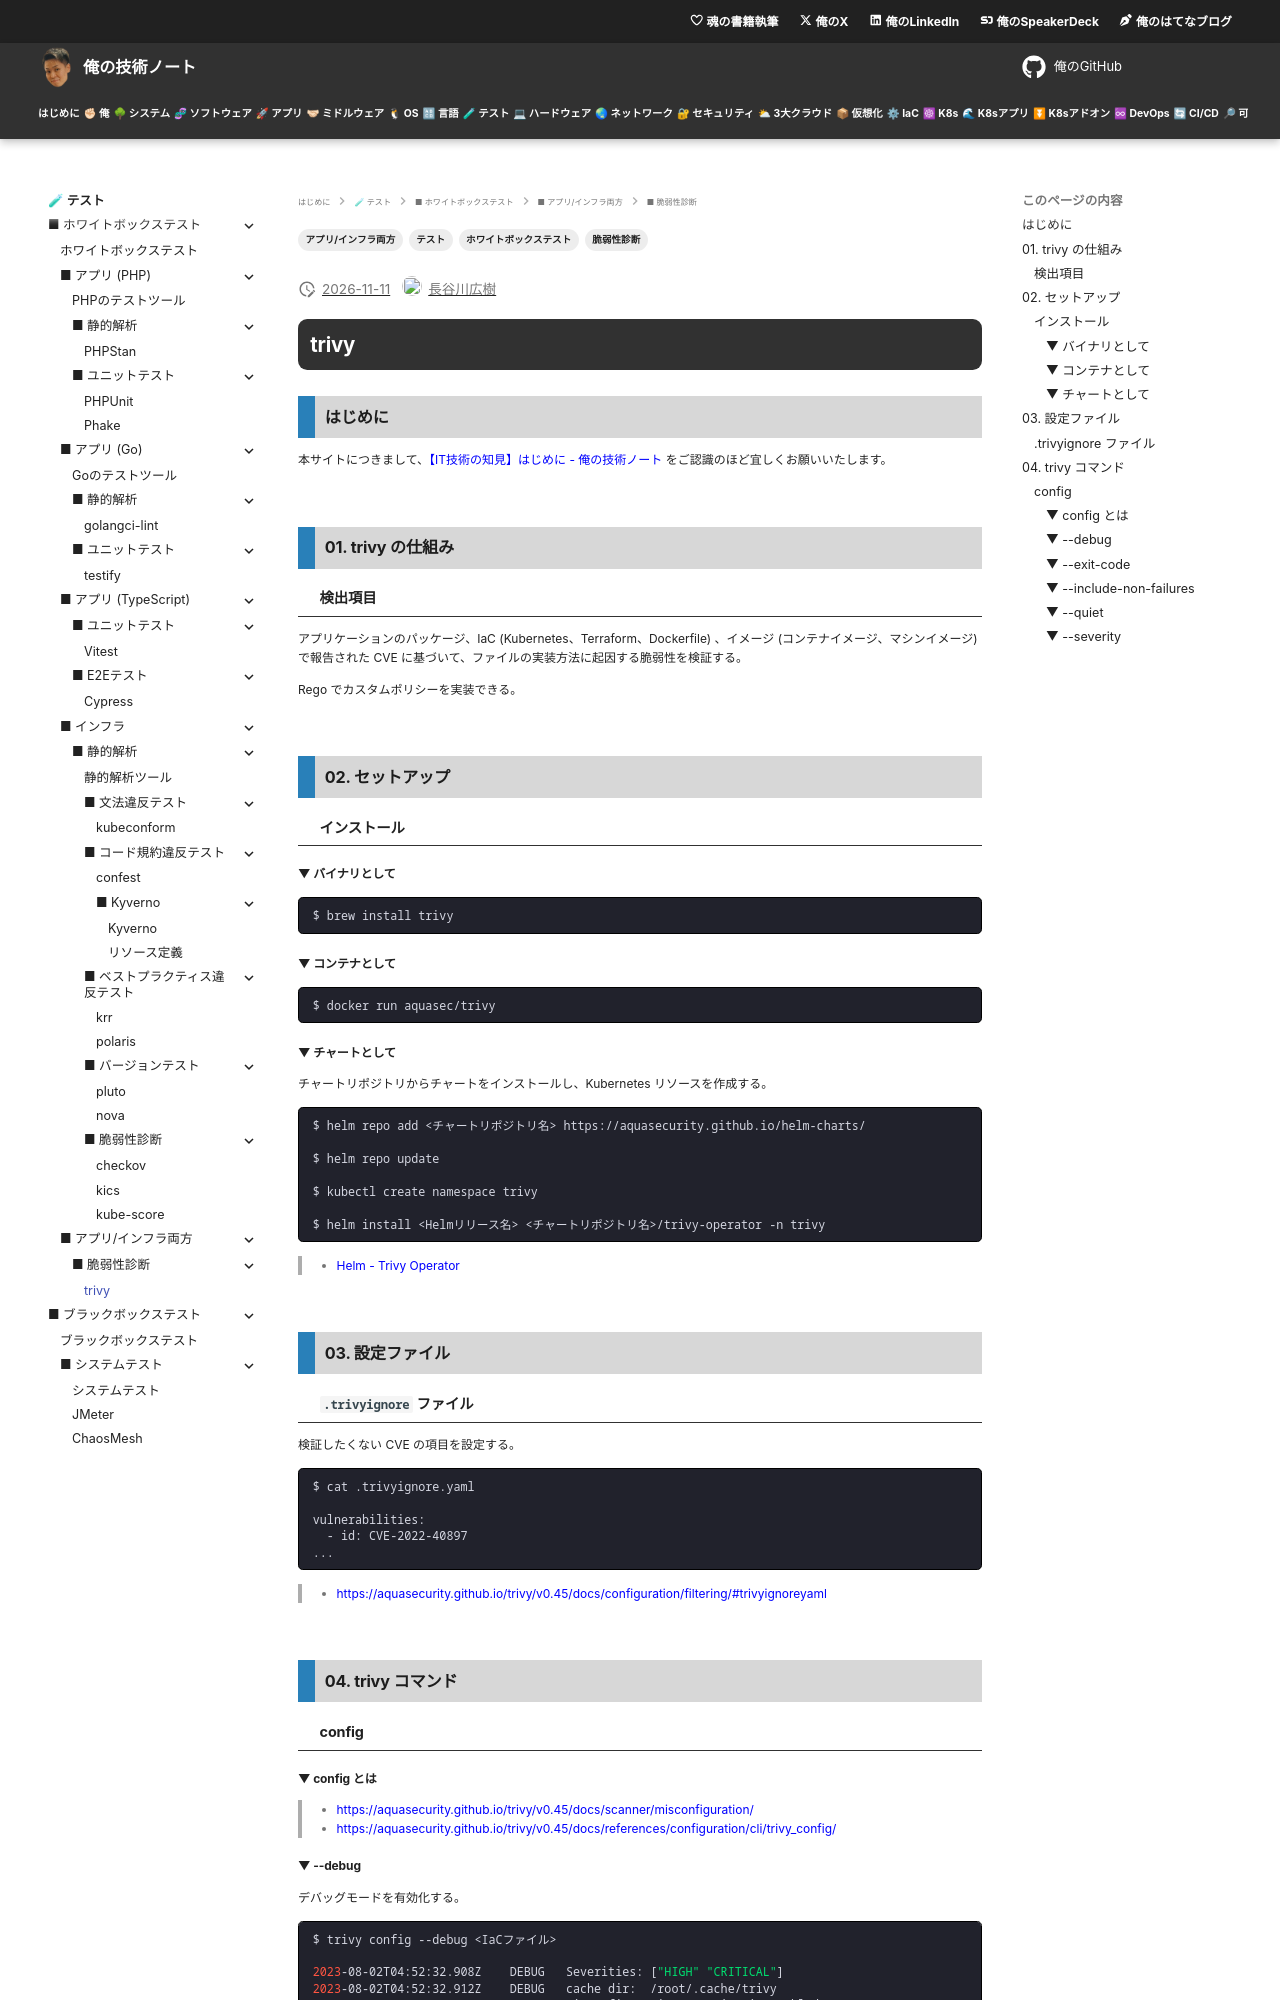

repository: hiroki-it/tech-notebook · page: testing/testing_whitebox_lint_trivy.html · generator: mkdocs

---
title: 【IT技術の知見】 trivy
description: trivyの知見を記録しています。
tags:
  - "テスト"
  - "ホワイトボックステスト"
  - "アプリ/インフラ両方"
  - "脆弱性診断"
---

# trivy

## はじめに

本サイトにつきまして、[【IT技術の知見】はじめに - 俺の技術ノート](https://hiroki-it.github.io/tech-notebook/) をご認識のほど宜しくお願いいたします。

<br>

## 01. trivy の仕組み

### 検出項目

アプリケーションのパッケージ、IaC (Kubernetes、Terraform、Dockerfile) 、イメージ (コンテナイメージ、マシンイメージ) で報告された CVE に基づいて、ファイルの実装方法に起因する脆弱性を検証する。

Rego でカスタムポリシーを実装できる。

<br>

## 02. セットアップ

### インストール

#### ▼ バイナリとして

```bash
$ brew install trivy
```

#### ▼ コンテナとして

```bash
$ docker run aquasec/trivy
```

#### ▼ チャートとして

チャートリポジトリからチャートをインストールし、Kubernetes リソースを作成する。

```bash
$ helm repo add <チャートリポジトリ名> https://aquasecurity.github.io/helm-charts/

$ helm repo update

$ kubectl create namespace trivy

$ helm install <Helmリリース名> <チャートリポジトリ名>/trivy-operator -n trivy
```

> - [Helm - Trivy Operator](https://aquasecurity.github.io/trivy-operator/v0.15.1/getting-started/installation/helm/)

<br>

## 03. 設定ファイル

### `.trivyignore` ファイル

検証したくない CVE の項目を設定する。

```bash
$ cat .trivyignore.yaml

vulnerabilities:
  - id: CVE-2022-40897
...
```

> - https://aquasecurity.github.io/trivy/v0.45/docs/configuration/filtering/#trivyignoreyaml

<br>

## 04. trivy コマンド

### config

#### ▼ config とは

> - https://aquasecurity.github.io/trivy/v0.45/docs/scanner/misconfiguration/
> - https://aquasecurity.github.io/trivy/v0.45/docs/references/configuration/cli/trivy_config/
